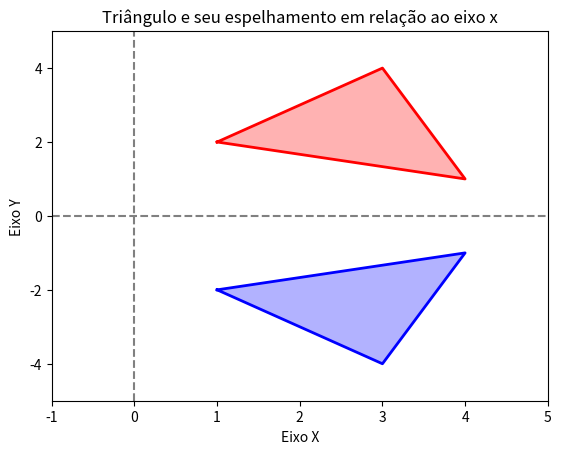

The matplotlib source for this figure:
import matplotlib.pyplot as plt

# Definindo os vértices do triângulo
x = [1, 3, 4]
y = [2, 4, 1]
x.append(x[0])
y.append(y[0])

# Criando o gráfico e plotando o triângulo
fig, ax = plt.subplots()
ax.plot(x, y, 'r', linewidth=2)
ax.fill(x, y, 'r', alpha=0.3)

# Criando a cópia do triângulo com y invertido
x_mirror = x
y_mirror = [-i for i in y]

# Plotando o espelhamento do triângulo em relação ao eixo x
ax.plot(x_mirror, y_mirror, 'b', linewidth=2)
ax.fill(x_mirror, y_mirror, 'b', alpha=0.3)

# Adicionando o tracejamento dos eixos x e y
ax.axhline(y=0, color='gray', linestyle='--')
ax.axvline(x=0, color='gray', linestyle='--')

# Definindo os limites dos eixos
ax.set_xlim(-1, 5)
ax.set_ylim(-5, 5)

# Definindo o título e os rótulos dos eixos
ax.set_title('Triângulo e seu espelhamento em relação ao eixo x')
ax.set_xlabel('Eixo X')
ax.set_ylabel('Eixo Y')

# Exibindo o gráfico
plt.show()
